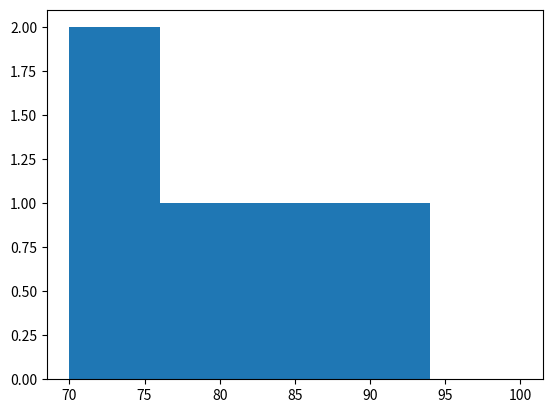
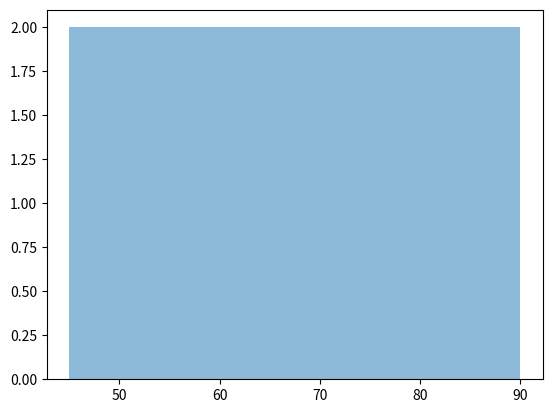

Python code for these plots, in order:
import matplotlib.pyplot as plt

marks = [45, 50, 55, 60, 65, 70, 75, 80, 85, 90]

# plt.hist(marks)
# plt.show()

# plt.hist(marks, bins=5)
# plt.show()

# plt.hist(marks, bins=5, edgecolor="black")
# plt.show()

plt.hist(marks, bins=5, range=(70, 100))
plt.show()

plt.hist(marks, bins=5, alpha=0.5)  # transparency 0 to 1
plt.show()
